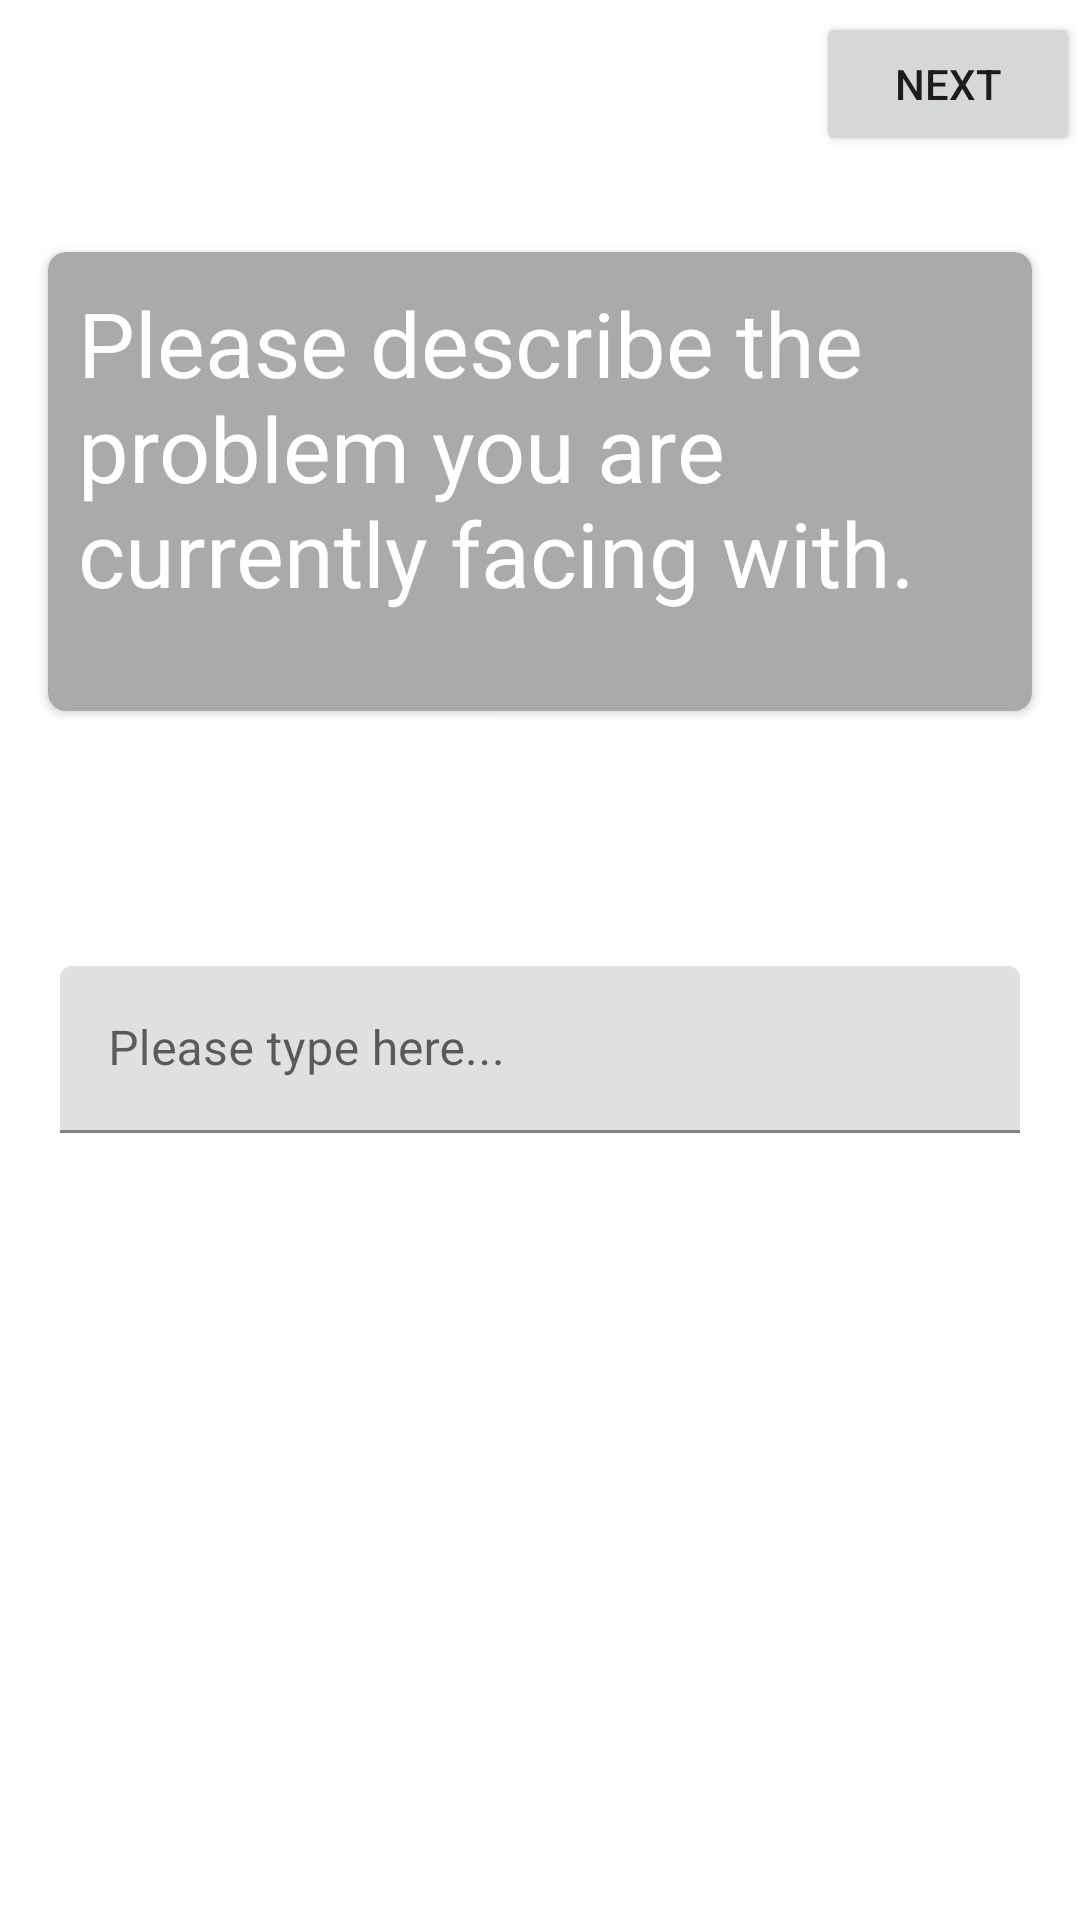

Android layout source for this screen:
<!-- AndroidManifest.xml: application theme Theme.UkrAid -->
<!-- res/layout/activity_main.xml -->
<?xml version="1.0" encoding="utf-8"?>
<ScrollView xmlns:app="http://schemas.android.com/apk/res-auto"
    xmlns:tools="http://schemas.android.com/tools"
    android:layout_width="match_parent"
    android:layout_height="wrap_content"
    android:layout_below="@+id/top"
    android:fillViewport="true"
    xmlns:android="http://schemas.android.com/apk/res/android">

<androidx.constraintlayout.widget.ConstraintLayout
    android:layout_width="match_parent"
    android:layout_height="match_parent"
    tools:context=".MainActivity">

    <androidx.cardview.widget.CardView
        android:id="@+id/card_view"
        android:layout_width="match_parent"
        android:layout_height="153dp"
        android:layout_marginEnd="16dp"
        android:layout_marginStart="16dp"
        android:layout_marginTop="84dp"
        android:backgroundTint="#AAAAAA"
        android:elevation="12dp"
        app:cardCornerRadius="6dp"
        app:layout_constraintEnd_toEndOf="parent"
        app:layout_constraintHorizontal_bias="0.0"
        app:layout_constraintStart_toStartOf="parent"
        app:layout_constraintTop_toTopOf="parent">

        <TextView
            android:id="@+id/question_textview"

            android:layout_width="wrap_content"
            android:layout_height="wrap_content"
            android:padding="10dp"

            android:text="Please describe the problem you are currently facing with."
            android:textColor="@color/white"
            android:textSize="30sp" />
    </androidx.cardview.widget.CardView>

    <Button
        android:id="@+id/button2"
        android:layout_width="wrap_content"
        android:layout_height="wrap_content"
        android:text="Next"
        app:layout_constraintBottom_toBottomOf="parent"
        app:layout_constraintEnd_toEndOf="parent"
        app:layout_constraintHorizontal_bias="1.0"
        app:layout_constraintStart_toStartOf="parent"
        app:layout_constraintTop_toTopOf="parent"
        app:layout_constraintVertical_bias="0.007" />

    <com.google.android.material.textfield.TextInputLayout
        android:id="@+id/textInputLayout4"
        android:layout_width="match_parent"
        android:layout_height="wrap_content"
        android:paddingTop="30dp"
        android:paddingLeft="20dp"
        android:paddingRight="20dp"
        app:layout_constraintBottom_toBottomOf="parent"
        app:layout_constraintStart_toStartOf="parent"
        app:layout_constraintTop_toBottomOf="@+id/card_view"
        app:layout_constraintVertical_bias="0.173">

        <com.google.android.material.textfield.TextInputEditText
            android:layout_width="match_parent"
            android:layout_height="wrap_content"
            android:hint="Please type here..." />
    </com.google.android.material.textfield.TextInputLayout>


</androidx.constraintlayout.widget.ConstraintLayout>

</ScrollView>
<!-- resources referenced by this layout -->
<resources>
  <style name="Theme.UkrAid" parent="Theme.MaterialComponents.DayNight.DarkActionBar">
          
          <item name="colorPrimary">@color/purple_500</item>
          <item name="colorPrimaryVariant">@color/purple_700</item>
          <item name="colorOnPrimary">@color/white</item>
          
          <item name="colorSecondary">@color/teal_200</item>
          <item name="colorSecondaryVariant">@color/teal_700</item>
          <item name="colorOnSecondary">@color/black</item>
          
          <item name="android:statusBarColor" tools:targetApi="l">?attr/colorPrimaryVariant</item>
          
      </style>
  <!-- not gathered from this repository: default colours our renderer supplied (Android Studio template values) -->
  <color name="purple_500">#FF6200EE</color>
  <color name="purple_700">#FF3700B3</color>
  <color name="teal_200">#FF03DAC5</color>
  <color name="teal_700">#FF018786</color>
  <color name="black">#FF000000</color>
  <color name="white">#FFFFFFFF</color>
</resources>
